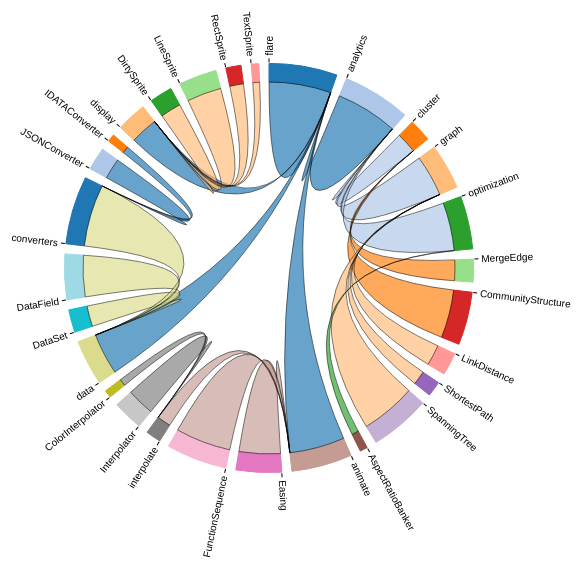
D3 v3 page, settled after 360 driven frames (6 s of simulated time); the page loaded 1 data file(s).



var chord = d3.layout.chord()
    .padding(.05)
    .sortSubgroups(d3.descending);

var width = 960,
    height = 600,
    innerRadius = Math.min(width, height) * .31,
    outerRadius = innerRadius * 1.1;

var fill = d3.scale.category20();

var svg = d3.select("body").append("svg")
    .attr("width", width)
    .attr("height", height)
  .append("g")
    .attr("transform", "translate(" + width / 2 + "," + height / 2 + ")");


d3.text("flare.csv", function(error, unparsedData) {
  data = d3.csv.parse(unparsedData);

    var indexByName = d3.map(),
        nameByIndex = d3.map(),
        matrix = [],
        n = 0;

        data.forEach(function(d) {
          if (!indexByName.has(d.idea_label)) {
            nameByIndex.set(n, d.idea_label);
            indexByName.set(d.idea_label, n++);
          }
        });

        console.log(matrix);

        for(var x = 0; x < n; x++) {
          var temp = [];
          for(var y = 0; y < n; y++) {
            temp.push(0);
          }
          matrix.push(temp);
        }

        console.log(matrix);
        console.log(matrix[0][0]);

        for(var k = 0; k < data.length; k++) {
          var source = parseInt(indexByName.get(data[k].idea_label));
          var target = parseInt(indexByName.get(data[k].parent_label));
          matrix[source][target] = parseInt(data[k].strength);
          console.log(source);
          console.log(target);
          console.log(data[k].strength);
        }

        chord.matrix(matrix);



svg.append("g").selectAll("path")
    .data(chord.groups)
  .enter().append("path")
    .style("fill", function(d) { return fill(d.index); })
    .style("stroke", function(d) { return fill(d.index); })
    .attr("d", d3.svg.arc().innerRadius(innerRadius).outerRadius(outerRadius))
    .on("mouseover", fade(.1))
    .on("mouseout", fade(1)); 

var ticks = svg.append("g").selectAll("g")
    .data(chord.groups)
  .enter().append("g").selectAll("g")
    .data(groupTicks)
  .enter().append("g")
    .attr("transform", function(d) {
      return "rotate(" + (d.angle * 180 / Math.PI - 90) + ")"
          + "translate(" + outerRadius + ",0)";
    });

ticks.append("line")
    .attr("x1", 1)
    .attr("y1", 0)
    .attr("x2", 5)
    .attr("y2", 0)
    .style("stroke", "#000");

ticks.append("text")
    .attr("x", 8)
    .attr("dy", ".35em")
    .attr("transform", function(d) { return d.angle > Math.PI ? "rotate(180)translate(-16)" : null; })
    .style("text-anchor", function(d) { return d.angle > Math.PI ? "end" : null; })
    //.style("font-size", function(d) { return d.label.length })
    .text(function(d) { return d.label; });

svg.append("g")
    .attr("class", "chord")
  .selectAll("path")
    .data(chord.chords)
  .enter().append("path")
    .attr("d", d3.svg.chord().radius(innerRadius))
    .style("fill", function(d) { return fill(d.target.index); })
    .style("opacity", 1);

  });

// Returns an array of tick angles and labels, given a group.
function groupTicks(d) {
  var k = (d.endAngle - d.startAngle) / d.value;
  return d3.range(0, d.value, 1000).map(function(v, i) {
    return {
      angle: v * k + d.startAngle,
      label: data[d.index].idea_label//i % 5 ? null : v / 1000 + "k"
    };
  });
}

// Returns an event handler for fading a given chord group.
function fade(opacity) {
  return function(g, i) {
    svg.selectAll(".chord path")
        .filter(function(d) { return d.source.index != i && d.target.index != i; })
      .transition()
        .style("opacity", opacity);
  };
}



### data: flare.csv, 780 bytes — head not shown